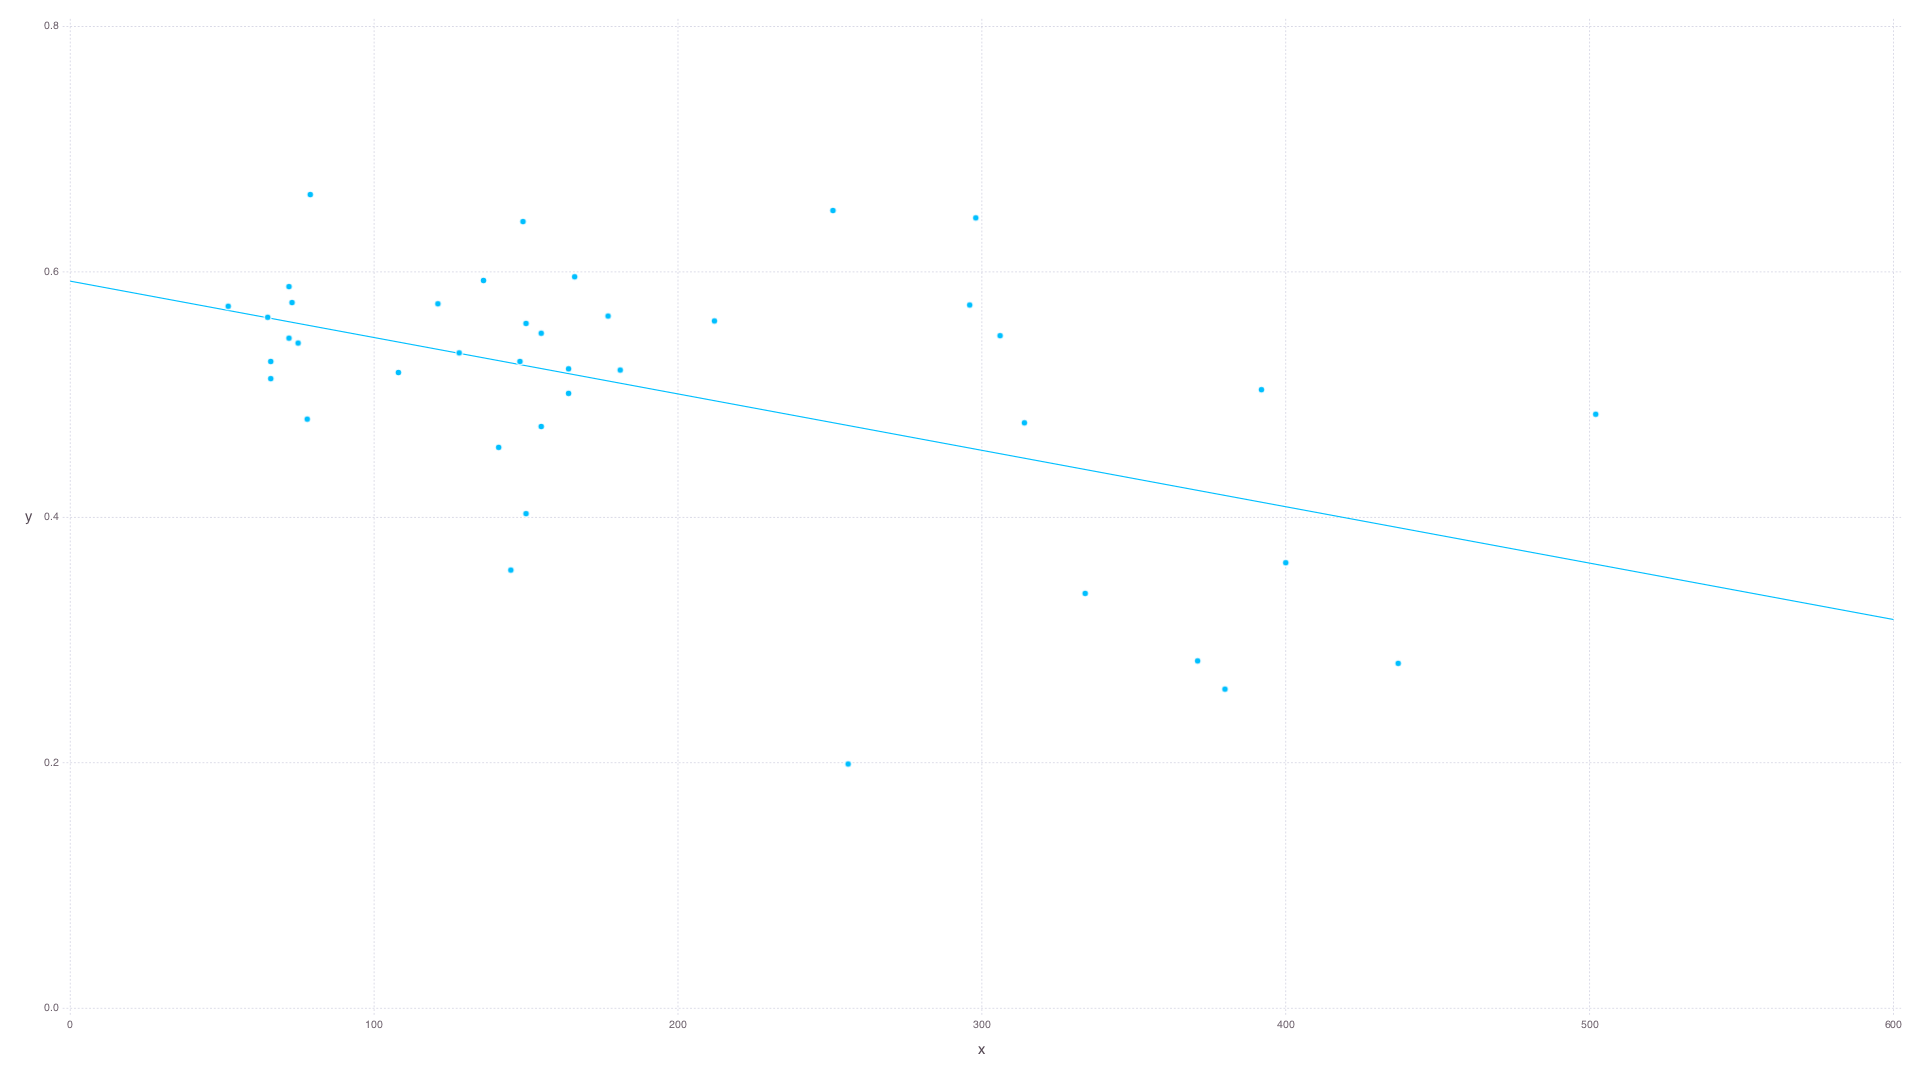

Source data for this figure (header and first rows):
name, complexity, blocking, delay, gradRate, gini_index, free, terms, courses
Accountancy - 178.json, 177.0, 62.0, 115.0, 0.564, 0.4567, 27.0, 8.0, 44.0
Applied Baccalaureate - 83.json, 155.0, 51.0, 104.0, 0.474, 0.4364, 17.0, 8.0, 39.0
BBA Accounting - 21.json, 166.0, 60.0, 106.0, 0.596, 0.4217, 20.0, 8.0, 40.0
BFA Dance - 172.json, 79.0, 12.0, 67.0, 0.663, 0.3474, 41.0, 8.0, 47.0
BS Biochemistry - 47.json, 212.0, 68.0, 144.0, 0.56, 0.5207, 20.0, 8.0, 41.0
Behavior Science - 120.json, 148.0, 41.0, 107.0, 0.527, 0.5191, 22.0, 8.0, 39.0
Biochemistry  - 151.json, 392.0, 147.0, 245.0, 0.504, 0.3978, 11.0, 8.0, 35.0
Biology - 44.json, 181.0, 56.0, 125.0, 0.52, 0.5312, 26.0, 8.0, 43.0
Biomedical Sciences - 143.json, 296.0, 98.0, 198.0, 0.573, 0.5082, 17.0, 8.0, 38.0
Chemical Engineering - 48.json, 437.0, 180.0, 257.0, 0.281, 0.5423, 21.0, 8.0, 48.0
Civil Engineering - 191.json, 334.0, 127.0, 207.0, 0.338, 0.5118, 18.0, 8.0, 44.0
Computer Information Systems - 183.json, 155.0, 53.0, 102.0, 0.55, 0.4795, 29.0, 8.0, 43.0
Computer Science - 164.json, 72.0, 14.0, 58.0, 0.546, 0.3662, 29.0, 8.0, 38.0
Criminal Justice - 181.json, 73.0, 12.0, 61.0, 0.575, 0.3318, 30.0, 8.0, 40.0
Electrical Engineering - 18.json, 502.0, 219.0, 283.0, 0.484, 0.5155, 22.0, 8.0, 47.0
Electrical Engineering - 192.json, 371.0, 150.0, 221.0, 0.283, 0.4964, 18.0, 8.0, 41.0
Electrical Engineering - 22.json, 306.0, 122.0, 184.0, 0.548, 0.5234, 18.0, 8.0, 39.0
Electrical Engineering - 23.json, 298.0, 133.0, 165.0, 0.644, 0.4975, 16.0, 8.0, 39.0
Engineering Design and Technology - 162.…, 141.0, 46.0, 95.0, 0.457, 0.4195, 27.0, 8.0, 45.0
Exercise Science - 156.json, 149.0, 47.0, 102.0, 0.641, 0.5021, 23.0, 8.0, 38.0
Film, Vedio and Media - 124.json, 66.0, 14.0, 52.0, 0.527, 0.3645, 30.0, 8.0, 37.0
Finance - 180.json, 164.0, 58.0, 106.0, 0.521, 0.4643, 27.0, 8.0, 43.0
General Psychology - 129.json, 75.0, 15.0, 60.0, 0.542, 0.375, 31.0, 8.0, 40.0
Geography - 43.json, 52.0, 4.0, 48.0, 0.572, 0.2087, 37.0, 8.0, 40.0
Graph Design - 173.json, 164.0, 63.0, 101.0, 0.501, 0.4848, 25.0, 8.0, 40.0
Human Resource Management - 118.json, 72.0, 13.0, 59.0, 0.588, 0.3493, 33.0, 8.0, 40.0
Integrated Supply Management - 184.json, 145.0, 51.0, 94.0, 0.357, 0.4295, 30.0, 8.0, 46.0
Interdisciplinary Health Services - 193.…, 65.0, 11.0, 54.0, 0.563, 0.3609, 31.0, 8.0, 37.0
MAE_TEST - 26.json, 251.0, 94.0, 157.0, 0.65, 0.5528, 31.0, 8.0, 52.0
Management - 185.json, 150.0, 52.0, 98.0, 0.403, 0.4458, 28.0, 8.0, 44.0
Marketing - 182.json, 150.0, 54.0, 96.0, 0.558, 0.4518, 28.0, 8.0, 43.0
Mathematics - 42.json, 121.0, 32.0, 89.0, 0.574, 0.526, 28.0, 8.0, 39.0
Mechanical Engineering - 15.json, 314.0, 143.0, 171.0, 0.477, 0.4866, 19.0, 8.0, 41.0
Mechanical Engineering - 165.json, 400.0, 167.0, 233.0, 0.363, 0.4748, 16.0, 8.0, 45.0
Mechanical Engineering 2013-14  - 51.jso…, 380.0, 172.0, 208.0, 0.26, 0.4654, 16.0, 8.0, 43.0
Music Theatre Performance - 158.json, 128.0, 39.0, 89.0, 0.534, 0.4969, 29.0, 8.0, 40.0
Music Therapy - 174.json, 136.0, 36.0, 100.0, 0.593, 0.4829, 43.0, 8.0, 56.0
Nursing - 177.json, 256.0, 122.0, 134.0, 0.199, 0.4315, 19.0, 8.0, 34.0
Organizational Communication - 117.json, 66.0, 14.0, 52.0, 0.513, 0.3645, 30.0, 8.0, 37.0
Public Relations - 125.json, 78.0, 18.0, 60.0, 0.48, 0.3853, 29.0, 8.0, 39.0
Sales and Business - 114.json, 108.0, 31.0, 77.0, 0.518, 0.3773, 26.0, 8.0, 40.0
